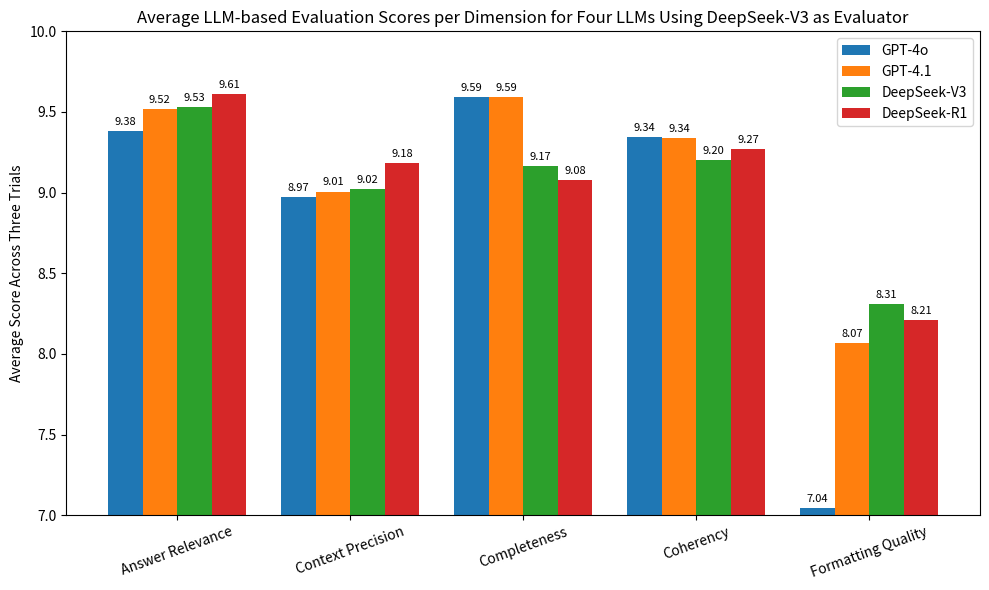

Generate this figure with matplotlib:
import numpy as np
import matplotlib.pyplot as plt

data = {
    "GPT-4o": [
        [9.39, 8.98, 9.56, 9.33, 6.99],
        [9.36, 8.94, 9.58, 9.32, 7.23],
        [9.40, 8.99, 9.64, 9.38, 6.91]
    ],
    "GPT-4.1": [
        [9.53, 9.03, 9.56, 9.34, 8.08],
        [9.53, 9.01, 9.59, 9.33, 8.04],
        [9.50, 8.98, 9.62, 9.34, 8.08]
    ],
    "DeepSeek-V3": [
        [9.52, 9.01, 9.20, 9.20, 8.30],
        [9.53, 9.03, 9.13, 9.18, 8.29],
        [9.54, 9.03, 9.17, 9.23, 8.34]
    ],
    "DeepSeek-R1": [
        [9.61, 9.18, 9.02, 9.26, 8.19],
        [9.61, 9.18, 9.11, 9.27, 8.17],
        [9.61, 9.19, 9.11, 9.28, 8.27]
    ]
}

averages = {model: np.mean(np.array(scores), axis=0) for model, scores in data.items()}

dims = ["Answer Relevance", "Context Precision", "Completeness", "Coherency", "Formatting Quality"]
x = np.arange(len(dims))
width = 0.2

fig, ax = plt.subplots(figsize=(10, 6))
for i, (model, scores) in enumerate(averages.items()):
    bars = ax.bar(x + i * width, scores, width, label=model)
    for bar in bars:
        height = bar.get_height()
        ax.annotate(f'{height:.2f}',
                    xy=(bar.get_x() + bar.get_width() / 2, height),
                    xytext=(0, 3),
                    textcoords="offset points",
                    ha='center', va='bottom', fontsize=8)

# ax.set_xticks(x + width * (len(averages) - 1) / 2 + 0.25)
# ax.set_xticklabels(dims, rotation=30, ha='right')

ax.set_xticks(x + width * (len(averages) - 1) / 2)  
ax.set_xticklabels(dims, rotation=20, ha='center')



ax.set_ylabel("Average Score Across Three Trials")
ax.set_ylim(7, 10)
ax.set_title("Average LLM-based Evaluation Scores per Dimension for Four LLMs Using DeepSeek-V3 as Evaluator")
ax.legend()

plt.tight_layout()
plt.savefig("avg_scores.pdf", bbox_inches='tight')
plt.show()
